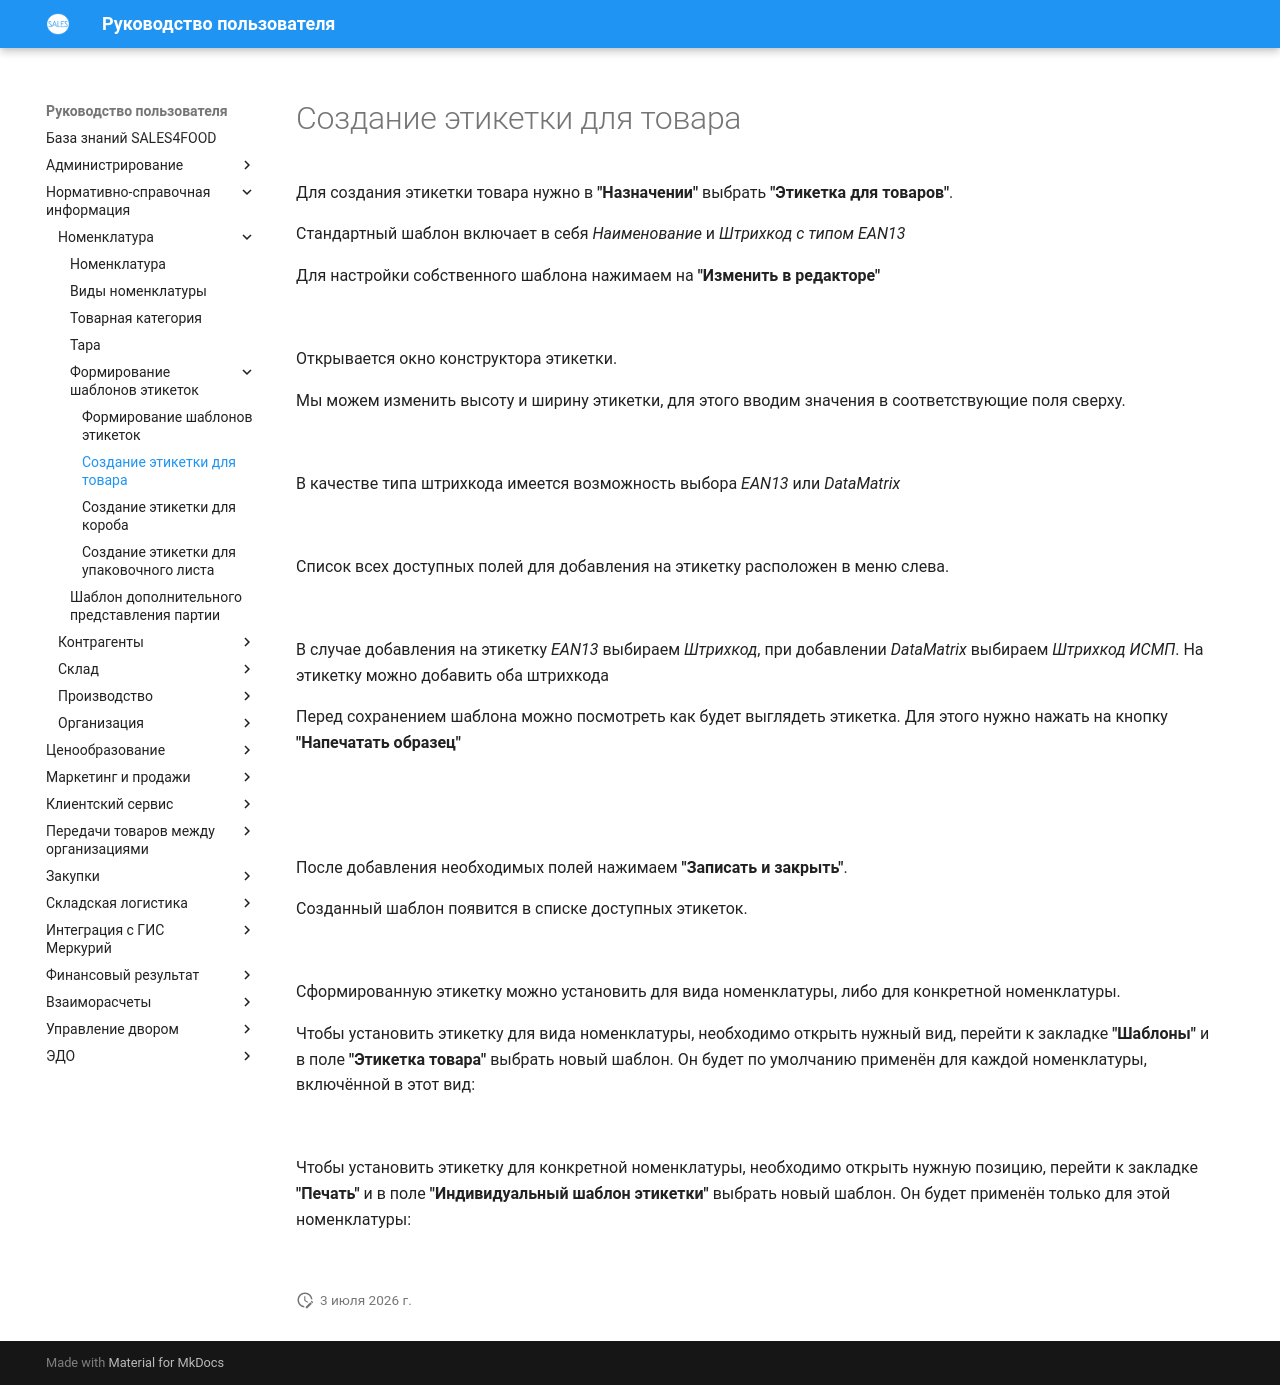

repository: Konstanta-it/sales4food · page: MasterData/Nomenclature/BarcodeLabels/BarcodeLabelsProduct/BarcodeLabelsProduct/index.html · generator: mkdocs

# Создание этикетки для товара

Для создания этикетки товара нужно в **"Назначении"** выбрать **"Этикетка для товаров"**.

Cтандартный шаблон включает в себя *Наименование* и *Штрихкод с типом EAN13*

Для настройки собственного шаблона нажимаем на **"Изменить в редакторе"**

![](BarcodeLabelsProduct.assets/1.png)

Открывается окно конструктора этикетки.

Мы можем изменить высоту и ширину этикетки, для этого вводим значения в соответствующие поля сверху.

![](BarcodeLabelsProduct.assets/2.png)

В качестве типа штрихкода имеется возможность выбора *EAN13* или *DataMatrix*

![](BarcodeLabelsProduct.assets/3.png)

Список всех доступных полей для добавления на этикетку расположен в меню слева.

![](BarcodeLabelsProduct.assets/4.png)

В случае добавления на этикетку *EAN13* выбираем *Штрихкод*, при добавлении *DataMatrix* выбираем *Штрихкод ИСМП*. На этикетку можно добавить оба штрихкода

Перед сохранением шаблона можно посмотреть как будет выглядеть этикетка. Для этого нужно нажать на кнопку **"Напечатать образец"**

![](BarcodeLabelsProduct.assets/5.png)

![](BarcodeLabelsProduct.assets/6.png)

После добавления необходимых полей нажимаем **"Записать и закрыть"**.

Созданный шаблон появится в списке доступных этикеток.

![](BarcodeLabelsProduct.assets/7.png)

Сформированную этикетку можно установить для вида номенклатуры, либо для конкретной номенклатуры.

Чтобы установить этикетку для вида номенклатуры, необходимо открыть нужный вид, перейти к закладке **"Шаблоны"** и в поле **"Этикетка товара"** выбрать новый шаблон. Он будет по умолчанию применён для каждой номенклатуры, включённой в этот вид:

![](BarcodeLabelsProduct.assets/8.png)

Чтобы установить этикетку для конкретной номенклатуры, необходимо открыть нужную позицию, перейти к закладке **"Печать"** и в поле **"Индивидуальный шаблон этикетки"** выбрать новый шаблон. Он будет применён только для этой номенклатуры:

![](BarcodeLabelsProduct.assets/9.png)
